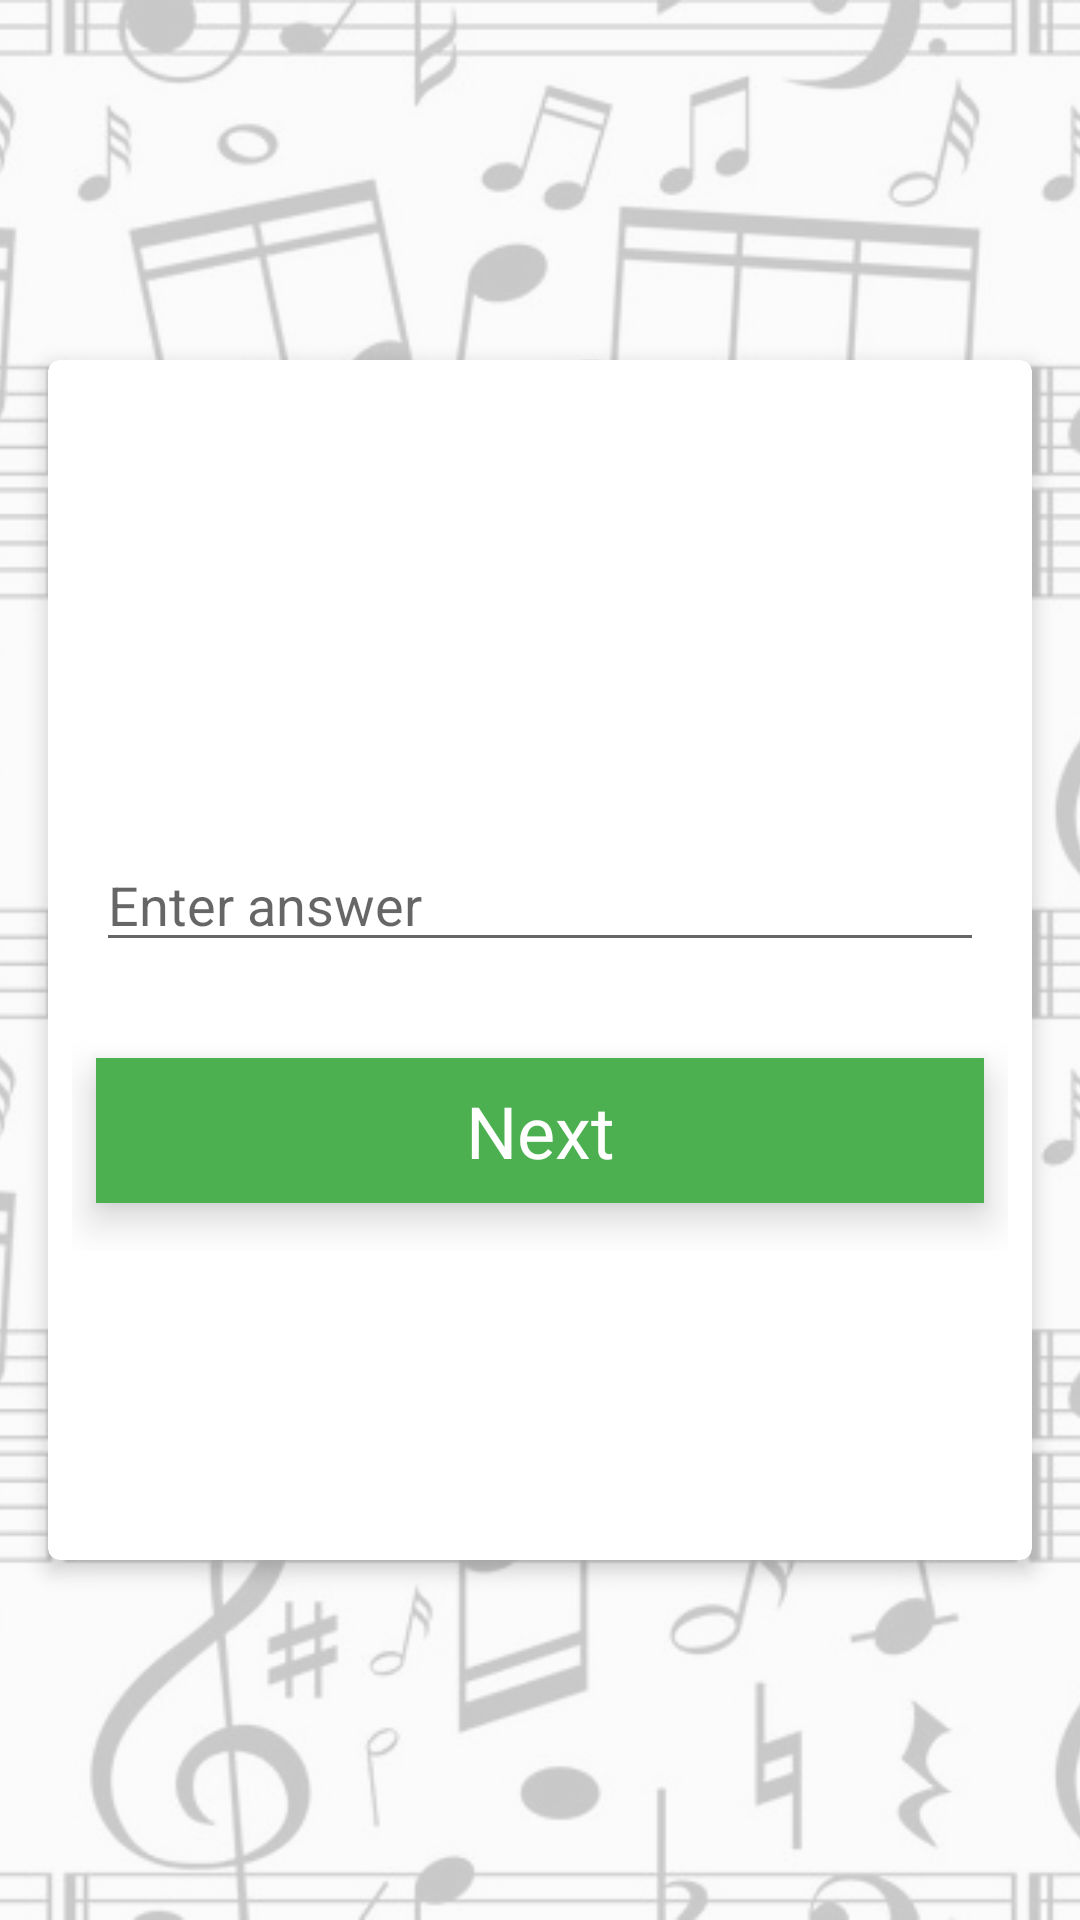

Reconstruct the res/layout file that produces this screen, plus the resources it refers to.
<!-- AndroidManifest.xml: application theme AppTheme -->
<!-- res/layout/question_text.xml -->
<?xml version="1.0" encoding="utf-8"?>
<RelativeLayout xmlns:android="http://schemas.android.com/apk/res/android"
    xmlns:card_view="http://schemas.android.com/apk/res-auto"
    xmlns:tools="http://schemas.android.com/tools"
    android:layout_width="match_parent"
    android:layout_height="match_parent"
    tools:context=".activities.ScoreActivity">

    <include
        layout="@layout/background"
        android:layout_width="match_parent"
        android:layout_height="match_parent" />

    <ScrollView
        android:layout_width="match_parent"
        android:layout_height="wrap_content"
        android:layout_centerInParent="true">

        
        <FrameLayout
            android:layout_width="match_parent"
            android:layout_height="wrap_content">

            <androidx.cardview.widget.CardView
                android:layout_width="match_parent"
                android:layout_height="wrap_content"
                android:layout_margin="16dp"
                android:minHeight="400dp"
                card_view:cardCornerRadius="4dp"
                card_view:cardElevation="4dp"
                card_view:contentPadding="8dp">

                <LinearLayout
                    android:layout_width="match_parent"
                    android:layout_height="wrap_content"
                    android:layout_gravity="center"
                    android:orientation="vertical">

                    <TextView
                        android:id="@+id/question"
                        android:layout_width="wrap_content"
                        android:layout_height="wrap_content"
                        android:layout_gravity="center_horizontal"
                        android:layout_margin="8dp"
                        android:textSize="24sp"
                        tools:text="Text Question" />

                    <ImageView
                        android:id="@+id/image_asset"
                        android:layout_width="wrap_content"
                        android:layout_height="wrap_content"
                        android:layout_gravity="center_horizontal"
                        android:layout_margin="8dp"
                        android:contentDescription="@string/image_asset"
                        android:visibility="gone"
                        tools:src="@mipmap/ic_launcher" />

                    <EditText
                        android:id="@+id/text_answer"
                        android:layout_width="match_parent"
                        android:layout_height="wrap_content"
                        android:layout_margin="8dp"
                        android:hint="@string/enter_answer"
                        tools:ignore="Autofill,TextFields" />

                    <Button
                        android:id="@+id/next_btn"
                        android:layout_width="match_parent"
                        android:layout_height="wrap_content"
                        android:layout_gravity="center_horizontal"
                        android:layout_marginLeft="8dp"
                        android:layout_marginTop="24dp"
                        android:layout_marginRight="8dp"
                        android:layout_marginBottom="16dp"
                        android:gravity="center"
                        android:padding="8dp"
                        android:text="@string/next"
                        android:textSize="24sp"
                        tools:ignore="UnusedAttribute" />

                </LinearLayout>

            </androidx.cardview.widget.CardView>

        </FrameLayout>

    </ScrollView>

</RelativeLayout>
<!-- res/layout/background.xml (included above) -->
<?xml version="1.0" encoding="utf-8"?>
<ImageView android:layout_width="match_parent"
    android:layout_height="match_parent"
    android:contentDescription="@string/background"
    android:scaleType="centerCrop"
    android:alpha="0.2"
    android:src="@drawable/music_background"
    xmlns:android="http://schemas.android.com/apk/res/android" />
<!-- resources referenced by this layout -->
<resources>
  <!-- drawable music_background: jpg bitmap (drawable-hdpi, 36598 bytes) -->
  <string name="background">Background</string>
  <string name="enter_answer">Enter answer</string>
  <string name="image_asset">Image asset</string>
  <string name="next">Next</string>
  <style name="AppTheme" parent="Theme.AppCompat.Light.DarkActionBar">
          <item name="colorPrimary">@color/colorPrimary</item>
          <item name="colorPrimaryDark">@color/colorPrimaryDark</item>
          <item name="colorAccent">@color/colorAccent</item>
          <item name="android:buttonStyle">@style/ButtonStyle</item>
      </style>
  <color name="colorPrimary">#4caf50</color>
  <color name="colorPrimaryDark">#388e3c</color>
  <color name="colorAccent">#ff5252</color>
  <style name="ButtonStyle" parent="android:style/Widget.Button">
          <item name="android:background">@color/colorPrimary</item>
          <item name="android:textColor">@android:color/white</item>
          <item name="android:foreground">?android:selectableItemBackground</item>
      </style>
</resources>
